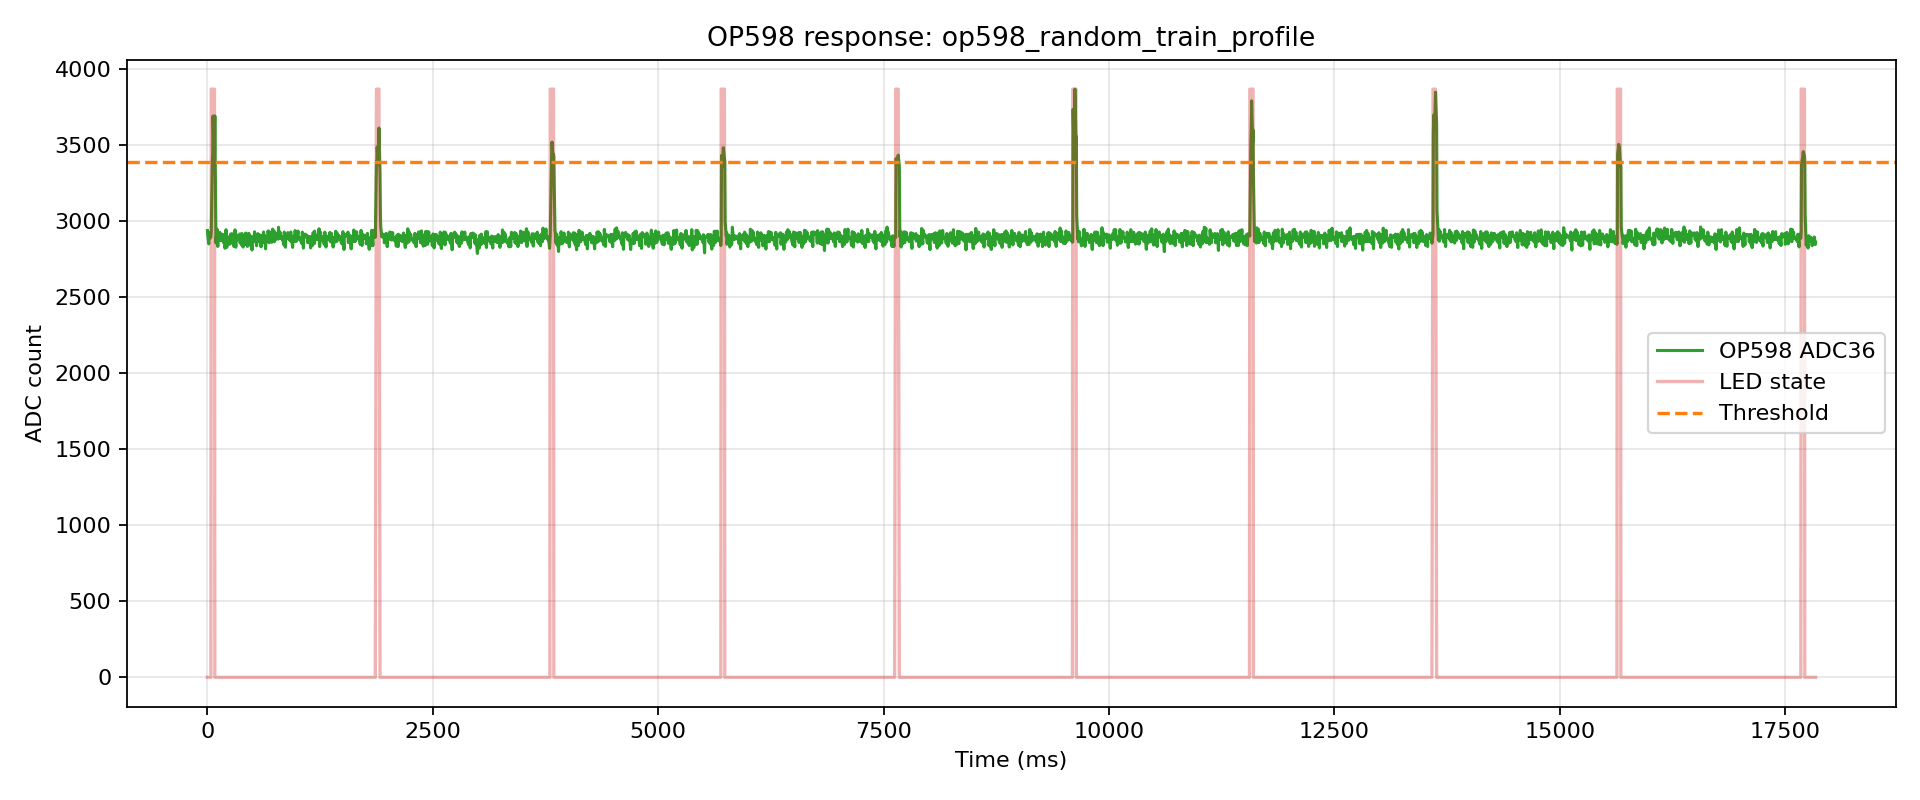

Source data for this figure (header and first rows):
index, t_us, t_ms, adc, led, phase, pulse_index
0, 111, 0.111, 2937, 0, pre, -1
1, 3934, 3.934, 2905, 0, pre, -1
2, 14713, 14.71, 2850, 0, pre, -1
3, 18362, 18.36, 2915, 0, pre, -1
4, 22011, 22.01, 2924, 0, pre, -1
5, 34710, 34.71, 2889, 0, pre, -1
6, 38369, 38.37, 2899, 0, pre, -1
7, 42024, 42.02, 2919, 1, pulse, 0
8, 54709, 54.71, 3399, 1, pulse, 0
9, 58363, 58.36, 3441, 1, pulse, 0
10, 61999, 62, 3690, 1, pulse, 0
11, 74709, 74.71, 3376, 1, pulse, 0
12, 78361, 78.36, 3455, 1, pulse, 0
13, 82013, 82.01, 3691, 0, gap, 0
14, 94701, 94.7, 2855, 0, gap, 0
15, 98437, 98.44, 2897, 0, gap, 0
16, 102156, 102.2, 2896, 0, gap, 0
17, 105878, 105.9, 2947, 0, gap, 0
18, 114718, 114.7, 2833, 0, gap, 0
19, 118460, 118.5, 2896, 0, gap, 0
20, 124718, 124.7, 2895, 0, gap, 0
21, 134714, 134.7, 2896, 0, gap, 0
22, 138459, 138.5, 2925, 0, gap, 0
23, 144713, 144.7, 2871, 0, gap, 0
24, 154717, 154.7, 2890, 0, gap, 0
25, 158477, 158.5, 2912, 0, gap, 0
26, 162232, 162.2, 2872, 0, gap, 0
27, 174714, 174.7, 2911, 0, gap, 0
28, 178495, 178.5, 2858, 0, gap, 0
29, 182288, 182.3, 2898, 0, gap, 0
30, 194717, 194.7, 2821, 0, gap, 0
31, 198519, 198.5, 2891, 0, gap, 0
32, 202317, 202.3, 2902, 0, gap, 0
33, 206123, 206.1, 2943, 0, gap, 0
34, 214718, 214.7, 2827, 0, gap, 0
35, 218538, 218.5, 2894, 0, gap, 0
36, 224718, 224.7, 2878, 0, gap, 0
37, 234714, 234.7, 2882, 0, gap, 0
38, 238536, 238.5, 2895, 0, gap, 0
39, 244713, 244.7, 2847, 0, gap, 0
40, 254717, 254.7, 2896, 0, gap, 0
41, 258548, 258.5, 2915, 0, gap, 0
42, 262374, 262.4, 2864, 0, gap, 0
43, 274714, 274.7, 2916, 0, gap, 0
44, 278555, 278.6, 2851, 0, gap, 0
45, 282395, 282.4, 2909, 0, gap, 0
46, 294717, 294.7, 2832, 0, gap, 0
47, 298571, 298.6, 2887, 0, gap, 0
48, 302421, 302.4, 2887, 0, gap, 0
49, 306279, 306.3, 2942, 0, gap, 0
50, 314718, 314.7, 2828, 0, gap, 0
51, 318590, 318.6, 2912, 0, gap, 0
52, 324718, 324.7, 2873, 0, gap, 0
53, 334714, 334.7, 2891, 0, gap, 0
54, 340228, 340.2, 2897, 0, gap, 0
55, 343935, 343.9, 2880, 0, gap, 0
56, 354718, 354.7, 2884, 0, gap, 0
57, 358398, 358.4, 2915, 0, gap, 0
58, 362083, 362.1, 2855, 0, gap, 0
59, 374714, 374.7, 2891, 0, gap, 0
... 2,627 more rows
